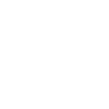
t = 0.00 s
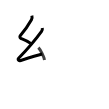
t = 2.75 s
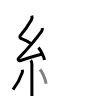
t = 5.50 s
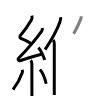
t = 8.50 s
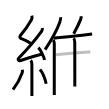
t = 11.25 s
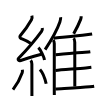
t = 14.00 s

The animated SVG that drew these frames (rendered in a browser with its animation timeline set to each time). Animation: 14 SMIL elements (animate=14); one cycle of 14.00 s.

<svg width="109px" height="109px" viewBox="0 0 px 109px" xmlns="http://www.w3.org/2000/svg" xmlns:xlink="http://www.w3.org/1999/xlink" xml:space="preserve" version="1.1"  baseProfile="full">
<path d="M31.88,15.67c0.34,1.34,0.34,2.69-0.42,4.05c-3.33,5.9-5.7,9.53-11.05,15.72c-0.73,0.85-0.78,2.43,0.25,2.85c3.56,1.46,6.88,2.61,9.97,5.06" style="fill:none;stroke:black;stroke-width:3;opacity:0">
  <animate attributeType="CSS" attributeName="opacity" from="0" to="1" begin="0s" dur="1s" repeatCount="0" fill="freeze" />
</path>
<path d="M42.3,27.93c0.2,1.2-0.06,2.4-0.75,3.34C35,40.25,26.81,49.69,18.82,57.96c-1.83,1.89,0.46,2.98,1.65,2.59c5-1.61,15.37-4.99,21.79-6.53" style="fill:none;stroke:black;stroke-width:3;opacity:0">
  <animate attributeType="CSS" attributeName="opacity" from="0" to="1" begin="1s" dur="1s" repeatCount="0" fill="freeze" />
</path>
<path d="M38.38,47.63c2.16,2.18,5.58,8.96,6.12,12.35" style="fill:none;stroke:black;stroke-width:3;opacity:0">
  <animate attributeType="CSS" attributeName="opacity" from="0" to="1" begin="2s" dur="1s" repeatCount="0" fill="freeze" />
</path>
<path d="M30.64,60.37c0.87,0.87,1.23,2.13,1.23,3.59c0,9.47,0.02,19.92,0.04,26.1c0.01,2.63,0.01,4.67,0.01,5.86" style="fill:none;stroke:black;stroke-width:3;opacity:0">
  <animate attributeType="CSS" attributeName="opacity" from="0" to="1" begin="3s" dur="1s" repeatCount="0" fill="freeze" />
</path>
<path d="M22.35,69.85c0.16,0.94,0.08,2.28-0.16,2.97c-1.7,4.94-5.7,12.31-9.2,16.87" style="fill:none;stroke:black;stroke-width:3;opacity:0">
  <animate attributeType="CSS" attributeName="opacity" from="0" to="1" begin="4s" dur="1s" repeatCount="0" fill="freeze" />
</path>
<path d="M39.93,69.54c3.12,3.35,5.52,11.15,6.24,14.19" style="fill:none;stroke:black;stroke-width:3;opacity:0">
  <animate attributeType="CSS" attributeName="opacity" from="0" to="1" begin="5s" dur="1s" repeatCount="0" fill="freeze" />
</path>
<path d="M60.65,17.25c0.15,1.65-0.29,3.32-0.78,4.73C56.75,31,52.29,38.64,45.12,49.62" style="fill:none;stroke:black;stroke-width:3;opacity:0">
  <animate attributeType="CSS" attributeName="opacity" from="0" to="1" begin="6s" dur="1s" repeatCount="0" fill="freeze" />
</path>
<path d="M53.11,40.06c0.86,0.86,1.18,2.27,1.18,3.53c0,10.66-0.02,31.91-0.02,45.03c0,2.91,0,5.16,0.07,6.38" style="fill:none;stroke:black;stroke-width:3;opacity:0">
  <animate attributeType="CSS" attributeName="opacity" from="0" to="1" begin="7s" dur="1s" repeatCount="0" fill="freeze" />
</path>
<path d="M81.17,16.25c0.08,0.99-0.22,2.3-0.53,3.12c-1.89,5-3.22,7.8-6.98,14.36" style="fill:none;stroke:black;stroke-width:3;opacity:0">
  <animate attributeType="CSS" attributeName="opacity" from="0" to="1" begin="8s" dur="1s" repeatCount="0" fill="freeze" />
</path>
<path d="M53.76,38.27c6.93-0.76,23.17-2.25,32.55-3.48c2.9-0.38,5.04-0.68,5.83-0.82" style="fill:none;stroke:black;stroke-width:3;opacity:0">
  <animate attributeType="CSS" attributeName="opacity" from="0" to="1" begin="9s" dur="1s" repeatCount="0" fill="freeze" />
</path>
<path d="M73.58,38.2c0.93,0.93,1.18,2.43,1.18,4.07c0,7.81,0.06,37.23,0.06,44.32" style="fill:none;stroke:black;stroke-width:3;opacity:0">
  <animate attributeType="CSS" attributeName="opacity" from="0" to="1" begin="10s" dur="1s" repeatCount="0" fill="freeze" />
</path>
<path d="M55.66,54.83c5.69-0.72,20.99-1.91,29.46-2.65c2.57-0.23,4.46-0.41,5.2-0.53" style="fill:none;stroke:black;stroke-width:3;opacity:0">
  <animate attributeType="CSS" attributeName="opacity" from="0" to="1" begin="11s" dur="1s" repeatCount="0" fill="freeze" />
</path>
<path d="M55.51,70.44c6-0.61,21.38-1.74,30.33-2.54c2.73-0.25,4.74-0.44,5.52-0.54" style="fill:none;stroke:black;stroke-width:3;opacity:0">
  <animate attributeType="CSS" attributeName="opacity" from="0" to="1" begin="12s" dur="1s" repeatCount="0" fill="freeze" />
</path>
<path d="M55.41,88.95c6.84-0.45,25.07-1.43,34.35-2.21c2.19-0.18,3.77-0.34,4.41-0.46" style="fill:none;stroke:black;stroke-width:3;opacity:0">
  <animate attributeType="CSS" attributeName="opacity" from="0" to="1" begin="13s" dur="1s" repeatCount="0" fill="freeze" />
</path>
</svg>
